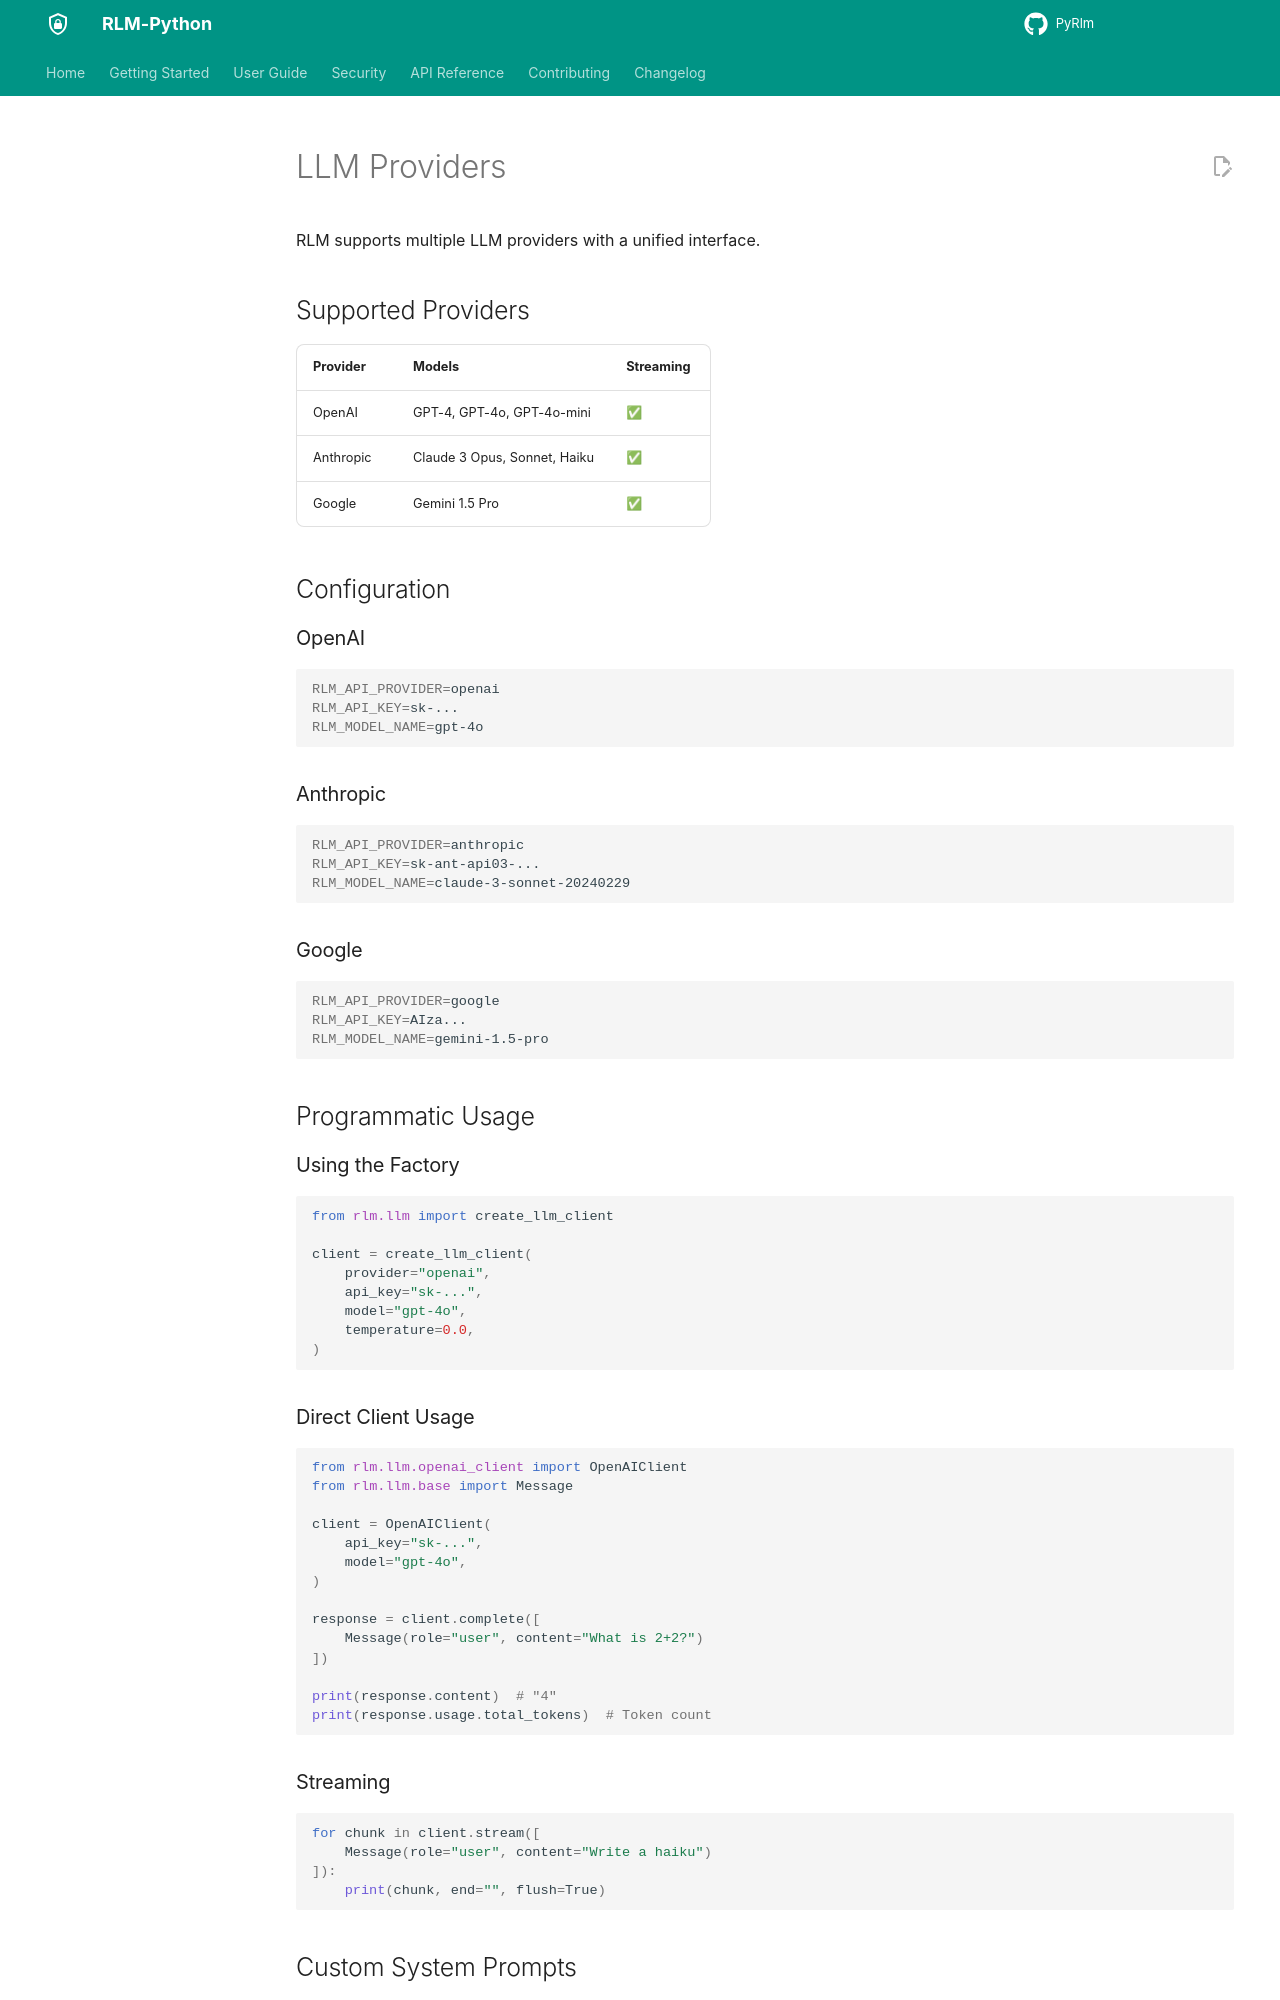

repository: 1thirteeng3/PyRlm · page: PyRLM/guide/llm-providers/index.html · generator: mkdocs

# LLM Providers

RLM supports multiple LLM providers with a unified interface.

## Supported Providers

| Provider | Models | Streaming |
|----------|--------|-----------|
| OpenAI | GPT-4, GPT-4o, GPT-4o-mini | ✅ |
| Anthropic | Claude 3 Opus, Sonnet, Haiku | ✅ |
| Google | Gemini 1.5 Pro | ✅ |

## Configuration

### OpenAI

```bash
RLM_API_PROVIDER=openai
RLM_API_KEY=sk-...
RLM_MODEL_NAME=gpt-4o
```

### Anthropic

```bash
RLM_API_PROVIDER=anthropic
RLM_API_KEY=sk-ant-api03-...
RLM_MODEL_NAME=claude-3-sonnet-20240229
```

### Google

```bash
RLM_API_PROVIDER=google
RLM_API_KEY=AIza...
RLM_MODEL_NAME=gemini-1.5-pro
```

## Programmatic Usage

### Using the Factory

```python
from rlm.llm import create_llm_client

client = create_llm_client(
    provider="openai",
    api_key="sk-...",
    model="gpt-4o",
    temperature=0.0,
)
```

### Direct Client Usage

```python
from rlm.llm.openai_client import OpenAIClient
from rlm.llm.base import Message

client = OpenAIClient(
    api_key="sk-...",
    model="gpt-4o",
)

response = client.complete([
    Message(role="user", content="What is 2+2?")
])

print(response.content)  # "4"
print(response.usage.total_tokens)  # Token count
```

### Streaming

```python
for chunk in client.stream([
    Message(role="user", content="Write a haiku")
]):
    print(chunk, end="", flush=True)
```
